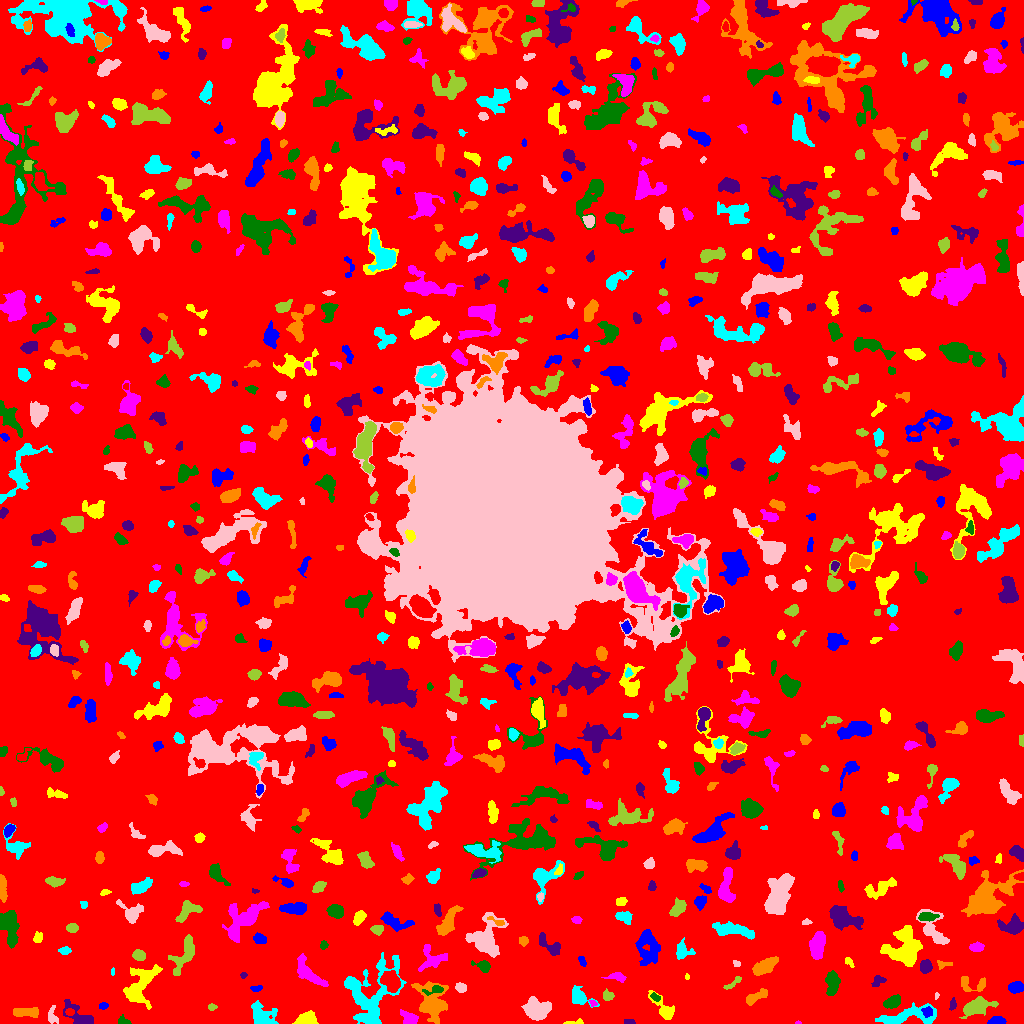

Data behind this chart, as committed beside it:
ID, X, Y, A, B, theta, total_flux, mu_max, mu_median, mu_mean, R_fwhm, R_e, R10, R90, x_start, x_end, y_start, y_end, area, greylevel
0, 513.3, 513, 300.5, 297.2, 0.9811, 1410134, 10.0, 1.0, 1.754, 115.8, 235.1, 90.92, 381.1, 0, 1023, 0, 1023, 804129, 1.754
1, 997.7, 2.472, 4.108, 1.991, 0.05065, 453.0, 7.0, 4.0, 3.624, 4.514, 3.523, 1.382, 5.352, 987, 1006, 0, 7, 125, 8.624
2, 572.0, 0.8659, 5.685, 0.9194, 0.06294, 82.0, 4.0, 1.0, 1.188, 2.646, 2.257, 0.7979, 3.7, 563, 583, 0, 5, 69, 6.188
3, 798.3, 0.6471, 1.277, 0.7228, -0.003123, 34.0, 5.0, 1.5, 1.7, 1.262, 1.128, 0.0, 1.871, 795, 801, 0, 3, 20, 7.7
4, 124, 2.185, 3.229, 1.869, -0.3129, 162.0, 4.0, 2.0, 2.0, 3.827, 2.706, 1.128, 4.478, 118, 131, 0, 9, 81, 6.0
5, 629.2, 1.611, 2.591, 1.226, -0.1128, 293.0, 10.0, 5.0, 5.232, 3.038, 2.257, 0.9772, 3.523, 624, 635, 0, 4, 56, 9.232
6, 432, 21.05, 9.433, 6.635, -1.215, 3174, 13.0, 4.0, 4.278, 6.84, 7.939, 2.932, 12.89, 411, 448, 0, 42, 742, 9.278
7, 905.2, 6.458, 16.55, 4.063, 0.1455, 1605, 8.0, 3.0, 2.777, 6.358, 7.442, 2.523, 11.64, 875, 936, 0, 21, 578, 6.777
8, 535.9, 13.24, 5.536, 4.518, -0.3405, 1534, 9.0, 3.0, 3.25, 7.024, 5.863, 2.326, 9.424, 521, 551, 3, 27, 472, 8.25
9, 976.8, 17.09, 6.671, 3.422, 0.3233, 2054, 12.0, 4.0, 4.926, 7.225, 5.698, 2.326, 9.271, 959, 998, 5, 27, 417, 8.926
10, 69.6, 11.5, 1.884, 1.661, 0.0, 110.0, 4.0, 2.0, 1.746, 3.29, 2.257, 0.7979, 3.568, 65, 74, 8, 15, 63, 10.75
11, 927.1, 11.8, 2.715, 2.423, -0.7587, 156.0, 3.0, 2.0, 1.576, 4.184, 3.29, 1.262, 4.918, 921, 932, 6, 17, 99, 8.576
12, 306.1, 3.027, 4.838, 2.759, 0.1032, 2524, 32.0, 8.0, 10.97, 4.37, 3.989, 1.596, 6.887, 292, 318, 0, 13, 230, 13.97
13, 408.8, 4.754, 4.273, 2.912, -0.5704, 601.0, 8.0, 3.0, 3.266, 4.583, 3.827, 1.493, 6.408, 400, 418, 0, 14, 184, 8.266
14, 892.3, 21.39, 4.066, 2.433, 0.4542, 835.0, 11.0, 4.0, 4.418, 4.514, 4.029, 1.493, 6.433, 883, 900, 15, 29, 189, 9.418
15, 952.5, 18.89, 2.963, 1.603, 1.4, 140.0, 3.0, 2.0, 1.944, 3.909, 2.764, 1.128, 4.222, 949, 956, 13, 26, 72, 5.944
16, 26.93, 11.3, 7.131, 2.296, -0.006118, 935.0, 8.0, 4.0, 4.083, 6.794, 4.951, 1.871, 7.548, 13, 38, 6, 16, 229, 7.083
17, 262, 6.991, 6.747, 5.076, -0.5681, 1108, 8.0, 2.0, 2.763, 6.18, 5.726, 2.185, 9.591, 251, 278, 0, 23, 401, 6.763
18, 51.69, 7.181, 4.069, 2.405, -1.504, 309.0, 6.0, 2.0, 2.377, 3.742, 3.192, 1.262, 5.528, 48, 58, 0, 18, 130, 6.377
19, 211.9, 16.24, 2.029, 1.526, 0.03463, 67.0, 3.0, 1.0, 1.196, 2.459, 2.111, 0.7979, 3.432, 208, 217, 13, 20, 56, 6.196
20, 825.2, 10.55, 5.791, 3.435, 0.6465, 399.0, 6.0, 2.0, 2.404, 4.787, 3.868, 1.493, 6.18, 818, 840, 0, 18, 166, 6.404
21, 103.5, 17.85, 1.791, 1.426, -0.06263, 65.0, 3.0, 1.0, 1.048, 2.706, 2.111, 0.7979, 3.141, 99, 108, 14, 21, 62, 7.048
22, 664.8, 13.45, 8.234, 3.245, -0.8721, 733.0, 7.0, 2.0, 2.656, 4.82, 4.652, 1.784, 7.959, 648, 674, 4, 33, 276, 6.656
23, 592.8, 20.61, 1.98, 1.348, -0.6951, 109.0, 5.0, 2.0, 2.477, 2.585, 2.034, 0.7979, 3.141, 589, 597, 17, 23, 44, 8.477
24, 655, 26.62, 2.574, 1.583, -0.5896, 141.0, 4.0, 2.0, 2.074, 3.7, 2.523, 0.9772, 3.949, 650, 660, 22, 31, 68, 8.074
25, 79.51, 6.799, 9.007, 3.711, -0.6241, 1201, 9.0, 3.0, 3.596, 5.698, 5.293, 2.111, 8.704, 63, 93, 0, 24, 334, 7.596
26, 754.3, 25.82, 6.437, 2.001, 0.5205, 253.0, 6.0, 1.0, 1.252, 2.821, 3.432, 1.128, 6.024, 746, 767, 18, 35, 202, 6.252
27, 370.3, 29.74, 19, 12.58, 1.159, 5661, 11.0, 4.0, 4.021, 9.541, 12.3, 4.82, 18.81, 344, 406, 0, 71, 1408, 7.021
28, 936.3, 27.49, 1.959, 0.7552, 1.418, 41.0, 4.0, 1.0, 1.414, 2.034, 1.493, 0.5642, 2.394, 935, 939, 24, 31, 29, 6.414
29, 607.8, 27.86, 2.699, 2.355, -0.4511, 332.0, 6.0, 3.0, 3.255, 4.72, 3.241, 1.262, 4.82, 603, 614, 23, 35, 102, 7.255
30, 390.9, 42.47, 4.969, 3.745, -1.031, 2151, 14.0, 6.0, 6.421, 6.887, 5.47, 2.185, 8.649, 380, 400, 31, 53, 335, 13.42
31, 255.8, 34.63, 2.647, 1.392, 0.1253, 83.0, 3.0, 1.0, 1.221, 2.877, 2.394, 0.7979, 3.7, 250, 262, 32, 38, 68, 6.221
32, 139.4, 37.68, 11.34, 6.057, 0.9692, 1996, 8.0, 2.0, 2.807, 8.519, 7.736, 2.932, 12.69, 123, 162, 14, 59, 711, 6.807
33, 308, 50.94, 9.477, 3.562, -0.8079, 1248, 7.0, 3.0, 3.12, 7.181, 6.024, 2.326, 9.608, 297, 328, 37, 70, 400, 7.12
34, 435.1, 33.53, 5.08, 1.856, 0.1682, 396.0, 8.0, 3.0, 3.273, 3.7, 3.141, 1.262, 5.293, 422, 443, 28, 38, 121, 13.27
35, 877.7, 42.7, 3.458, 2.456, 0.6529, 230.0, 5.0, 2.0, 2.018, 3.192, 3.29, 1.128, 5.293, 871, 886, 37, 48, 114, 6.018
36, 972.4, 39.02, 8.223, 4.112, -0.1729, 438.0, 5.0, 2.0, 1.973, 4.652, 4.618, 1.784, 7.506, 961, 985, 32, 47, 222, 5.973
37, 578.9, 26.37, 5.631, 3.578, -0.6731, 809.0, 8.0, 3.0, 3.088, 5.67, 4.787, 1.871, 7.715, 572, 599, 16, 38, 262, 7.088
38, 460.7, 35.59, 2.563, 2.188, -0.6529, 512.0, 10.0, 4.0, 5.069, 3.909, 2.985, 1.262, 4.787, 455, 466, 31, 41, 101, 10.07
39, 733.6, 40.95, 6.049, 1.509, 0.6321, 184.0, 4.0, 2.0, 1.786, 4.37, 3.29, 1.128, 5.109, 723, 741, 34, 47, 103, 5.786
40, 214.5, 38.62, 3.484, 2.64, 0.7293, 456.0, 7.0, 3.0, 2.904, 3.909, 3.742, 1.493, 6.103, 208, 221, 32, 47, 157, 6.904
41, 1016, 36.35, 3.538, 2.597, 0.1686, 820.0, 12.0, 5.0, 5.0, 4.406, 3.827, 1.493, 6.18, 1008, 1023, 30, 42, 164, 9.0
42, 686.8, 46.74, 1.341, 0.9545, 1.476, 35.0, 4.0, 1.0, 1.25, 1.693, 1.262, 0.0, 2.257, 685, 689, 44, 50, 28, 6.25
43, 618.5, 46.79, 3.718, 1.651, -0.1968, 177.0, 5.0, 1.0, 1.311, 2.821, 2.764, 0.9772, 4.82, 601, 626, 41, 51, 135, 6.311
44, 832.3, 40.47, 5.644, 2.914, 1.543, 1215, 10.0, 4.0, 4.324, 6.408, 5.046, 1.954, 7.899, 825, 840, 28, 53, 281, 8.324
45, 243.4, 48.32, 1.826, 1.385, 0.223, 79.0, 4.0, 2.0, 1.975, 2.877, 1.954, 0.5642, 3.141, 240, 247, 45, 51, 40, 5.975
46, 942.8, 59.08, 4.048, 2.023, -0.009925, 160.0, 4.0, 2.0, 1.839, 4.184, 3.09, 1.128, 4.687, 937, 952, 54, 63, 87, 5.839
47, 112.8, 51.59, 2.251, 0.7306, 1.546, 39.0, 2.0, 2.0, 1.3, 2.706, 1.693, 0.5642, 2.459, 111, 114, 48, 56, 30, 6.3
48, 736.7, 60.01, 2.32, 1.482, -0.4955, 95.0, 3.0, 2.0, 2.021, 3.29, 2.257, 0.9772, 3.385, 733, 740, 57, 63, 47, 6.021
49, 185.1, 70.12, 10.35, 4.146, 1.095, 1178, 7.0, 2.0, 2.677, 6.482, 6.206, 2.394, 10.03, 168, 194, 48, 89, 440, 6.677
50, 219.6, 56.86, 2.175, 2.039, 1.544, 174.0, 5.0, 2.0, 2.32, 3.09, 2.646, 0.9772, 4.222, 216, 225, 52, 62, 75, 7.32
51, 581.6, 63.02, 2.841, 1.242, -0.9828, 96.0, 5.0, 1.0, 1.391, 1.871, 2.111, 0.5642, 3.613, 578, 586, 57, 67, 69, 6.391
52, 849, 61.44, 3.205, 1.603, -0.8513, 106.0, 4.0, 1.5, 1.559, 3.29, 2.646, 0.7979, 4.107, 845, 854, 56, 66, 68, 6.559
53, 432.5, 64.48, 7.431, 6.107, 0.3018, 792.0, 6.0, 2.0, 2.329, 6.956, 5.944, 2.185, 9.062, 418, 447, 52, 79, 340, 6.329
54, 483.1, 57.65, 3.984, 2.408, -0.3004, 505.0, 8.0, 3.0, 3.412, 4.184, 3.523, 1.382, 5.863, 471, 490, 51, 63, 148, 7.412
55, 925.6, 56.71, 3.113, 2.648, 1.478, 670.0, 10.0, 4.0, 4.437, 4.514, 3.7, 1.382, 5.836, 920, 932, 50, 64, 151, 8.437
56, 765.1, 57.19, 6.441, 2.613, 0.5412, 775.0, 6.0, 2.0, 2.414, 6.864, 5.14, 2.034, 7.999, 752, 778, 48, 67, 321, 7.414
57, 64.77, 72.81, 2.96, 1.66, 0.04007, 310.0, 8.0, 3.0, 3.563, 3.523, 2.764, 0.9772, 4.442, 58, 71, 69, 77, 87, 7.563
58, 484.6, 86.05, 9.688, 7.555, 1.161, 2638, 10.0, 3.0, 3.439, 7.919, 8.156, 3.038, 13.33, 465, 508, 66, 111, 767, 7.439
59, 138.6, 68.16, 2.94, 2.439, -0.2216, 457.0, 7.0, 3.0, 3.489, 4.442, 3.432, 1.382, 5.441, 132, 145, 63, 74, 131, 7.489
... 757 more rows
